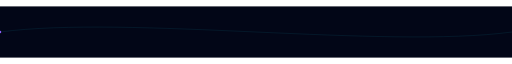
t = 0.00 s
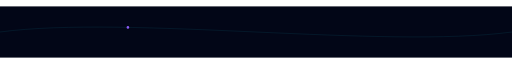
t = 1.50 s
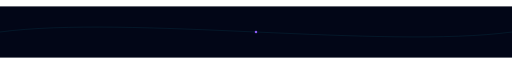
t = 3.00 s
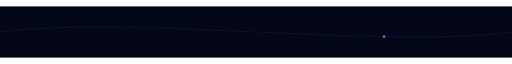
t = 4.50 s

The animated SVG that drew these frames (rendered in a browser with its animation timeline set to each time). Animation: 1 SMIL element (animateMotion=1); one cycle of 6.00 s, repeats indefinitely.

<svg viewBox="0 0 1200 120" width="100%" height="120" xmlns="http://www.w3.org/2000/svg" role="img">
  <title>Banner Subtle Wave Particle</title>
  <desc>An animated README SVG asset illustrating Banner Subtle Wave Particle.</desc>
  <rect width="1200" height="120" fill="#020617"/>

  <path d="M0,60 C300,20 900,100 1200,60" stroke="#22d3ee" fill="none" opacity="0.2"/>

  <circle r="3" fill="#8b5cf6">
    <animateMotion dur="6s" repeatCount="indefinite"
      path="M0,60 C300,20 900,100 1200,60"/>
  </circle>
</svg>
